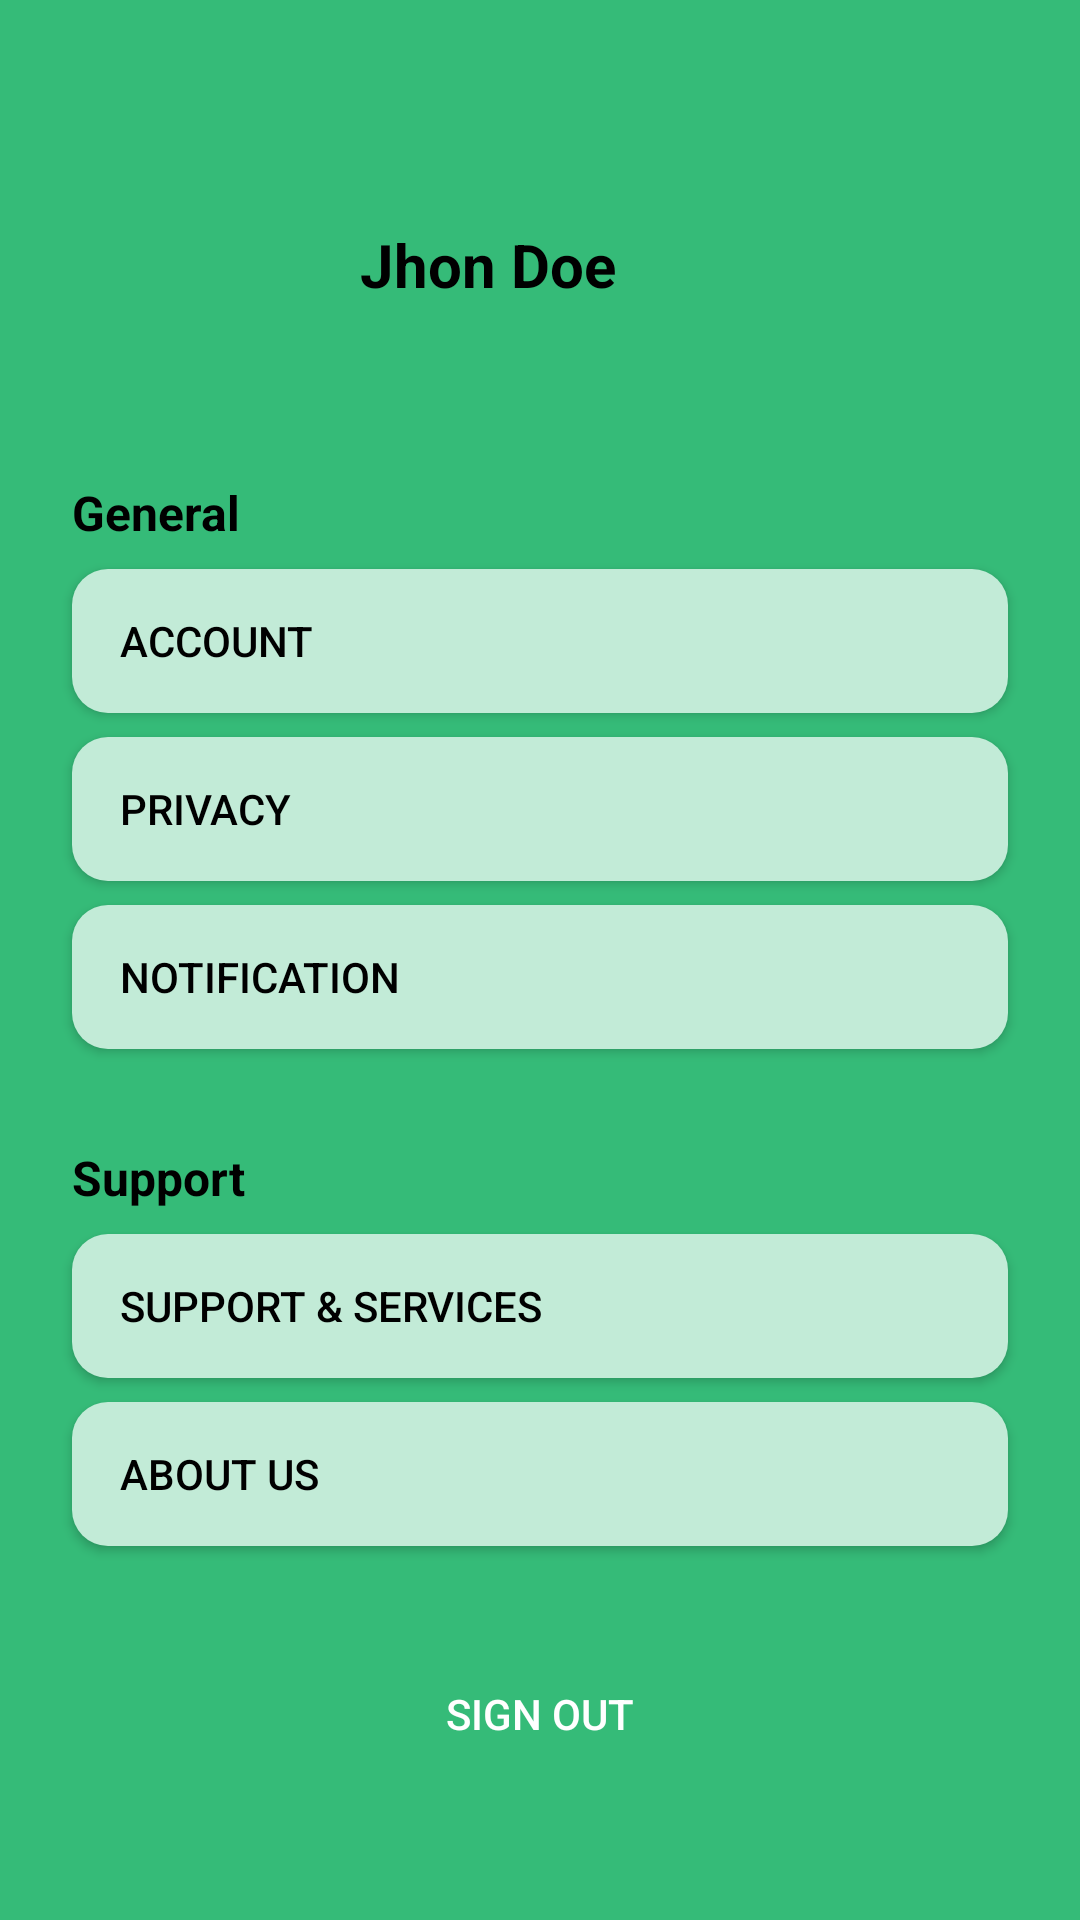

The Android layout XML behind this screen, and the referenced resources:
<!-- AndroidManifest.xml: application theme Theme.Fotscope -->
<!-- res/layout/activity_profile.xml -->
<?xml version="1.0" encoding="utf-8"?>
<androidx.constraintlayout.widget.ConstraintLayout xmlns:android="http://schemas.android.com/apk/res/android"
    xmlns:app="http://schemas.android.com/apk/res-auto"
    xmlns:tools="http://schemas.android.com/tools"
    android:layout_width="match_parent"
    android:layout_height="match_parent"
    android:background="@color/background"
    tools:context=".ProfileActivity">

    <ImageView
        android:id="@+id/profileImage"
        android:layout_width="80dp"
        android:layout_height="80dp"
        android:layout_marginStart="24dp"
        android:layout_marginTop="48dp"
        android:contentDescription="Profile Image"
        android:src="@drawable/profile_picture"
        app:layout_constraintStart_toStartOf="parent"
        app:layout_constraintTop_toTopOf="parent" />

    <TextView
        android:id="@+id/username"
        android:layout_width="0dp"
        android:layout_height="wrap_content"
        android:layout_marginStart="16dp"
        android:layout_marginEnd="24dp"
        android:text="Jhon Doe"
        android:textColor="#000000"
        android:textSize="20sp"
        android:textStyle="bold"
        app:layout_constraintBottom_toBottomOf="@+id/profileImage"
        app:layout_constraintEnd_toEndOf="parent"
        app:layout_constraintStart_toEndOf="@+id/profileImage"
        app:layout_constraintTop_toTopOf="@+id/profileImage"
        app:layout_constraintVertical_bias="0.5" /> <TextView
    android:id="@+id/generalSettingsTitle"
    android:layout_width="0dp"
    android:layout_height="wrap_content"
    android:layout_marginStart="24dp"
    android:layout_marginTop="32dp"
    android:layout_marginEnd="24dp"
    android:text="General"
    android:textColor="#000000"
    android:textSize="16sp"
    android:textStyle="bold"
    app:layout_constraintEnd_toEndOf="parent"
    app:layout_constraintStart_toStartOf="parent"
    app:layout_constraintTop_toBottomOf="@id/profileImage" /> <androidx.appcompat.widget.AppCompatButton
    android:id="@+id/accountButton"
    android:layout_width="0dp"
    android:layout_height="wrap_content"
    android:layout_marginStart="24dp"
    android:layout_marginTop="8dp"
    android:layout_marginEnd="24dp"
    android:background="@drawable/rounded_box"
    android:gravity="start|center_vertical"
    android:paddingStart="16dp"
    android:text="Account"
    android:textColor="#000000"
    app:layout_constraintEnd_toEndOf="parent"
    app:layout_constraintStart_toStartOf="parent"
    app:layout_constraintTop_toBottomOf="@id/generalSettingsTitle" />

    <androidx.appcompat.widget.AppCompatButton
        android:id="@+id/privacyButton"
        android:layout_width="0dp"
        android:layout_height="wrap_content"
        android:layout_marginStart="24dp"
        android:layout_marginTop="8dp"
        android:layout_marginEnd="24dp"
        android:background="@drawable/rounded_box"
        android:gravity="start|center_vertical"
        android:paddingStart="16dp"
        android:text="Privacy"
        android:textColor="#000000"
        app:layout_constraintEnd_toEndOf="parent"
        app:layout_constraintStart_toStartOf="parent"
        app:layout_constraintTop_toBottomOf="@id/accountButton" />

    <androidx.appcompat.widget.AppCompatButton
        android:id="@+id/notificationButton"
        android:layout_width="0dp"
        android:layout_height="wrap_content"
        android:layout_marginStart="24dp"
        android:layout_marginTop="8dp"
        android:layout_marginEnd="24dp"
        android:background="@drawable/rounded_box"
        android:gravity="start|center_vertical"
        android:paddingStart="16dp"
        android:text="Notification"
        android:textColor="#000000"
        app:layout_constraintEnd_toEndOf="parent"
        app:layout_constraintStart_toStartOf="parent"
        app:layout_constraintTop_toBottomOf="@id/privacyButton" />

    <TextView
        android:id="@+id/supportSettingsTitle"
        android:layout_width="0dp"
        android:layout_height="wrap_content"
        android:layout_marginStart="24dp"
        android:layout_marginTop="32dp"
        android:layout_marginEnd="24dp"
        android:text="Support"
        android:textColor="#000000"
        android:textSize="16sp"
        android:textStyle="bold"
        app:layout_constraintEnd_toEndOf="parent"
        app:layout_constraintStart_toStartOf="parent"
        app:layout_constraintTop_toBottomOf="@id/notificationButton" />

    <androidx.appcompat.widget.AppCompatButton
        android:id="@+id/supportButton"
        android:layout_width="0dp"
        android:layout_height="wrap_content"
        android:layout_marginStart="24dp"
        android:layout_marginTop="8dp"
        android:layout_marginEnd="24dp"
        android:background="@drawable/rounded_box"
        android:gravity="start|center_vertical"
        android:paddingStart="16dp"
        android:text="Support &amp; Services"
        android:textColor="#000000"
        app:layout_constraintEnd_toEndOf="parent"
        app:layout_constraintStart_toStartOf="parent"
        app:layout_constraintTop_toBottomOf="@id/supportSettingsTitle" />

    <androidx.appcompat.widget.AppCompatButton
        android:id="@+id/aboutUsButton"
        android:layout_width="0dp"
        android:layout_height="wrap_content"
        android:layout_marginStart="24dp"
        android:layout_marginTop="8dp"
        android:layout_marginEnd="24dp"
        android:background="@drawable/rounded_box"
        android:gravity="start|center_vertical"
        android:paddingStart="16dp"
        android:text="About Us"
        android:textColor="#000000"
        app:layout_constraintEnd_toEndOf="parent"
        app:layout_constraintStart_toStartOf="parent"
        app:layout_constraintTop_toBottomOf="@id/supportButton" />

    <androidx.appcompat.widget.AppCompatButton
        android:id="@+id/signOutButton"
        android:layout_width="0dp"
        android:layout_height="wrap_content"
        android:layout_marginStart="24dp"
        android:layout_marginTop="32dp"
        android:layout_marginEnd="24dp"
        android:background="@drawable/rounded_button_bg"
        android:text="Sign Out"
        android:textColor="#FFFFFF"
        app:layout_constraintEnd_toEndOf="parent"
        app:layout_constraintStart_toStartOf="parent"
        app:layout_constraintTop_toBottomOf="@id/aboutUsButton" />

</androidx.constraintlayout.widget.ConstraintLayout>
<!-- resources referenced by this layout -->
<resources>
  <color name="background">#35BB78</color>
  <!-- drawable rounded_box (drawable) -->
  <shape xmlns:android="http://schemas.android.com/apk/res/android"
      android:shape="rectangle">
      <solid android:color="@color/bodycolor" />
      <corners android:radius="12dp" />
  </shape>
  <style name="Theme.Fotscope" parent="Base.Theme.Fotscope" />
  <color name="bodycolor">#C2EBD7</color>
  <style name="Base.Theme.Fotscope" parent="Theme.Material3.DayNight.NoActionBar">
          
          
      </style>
</resources>
